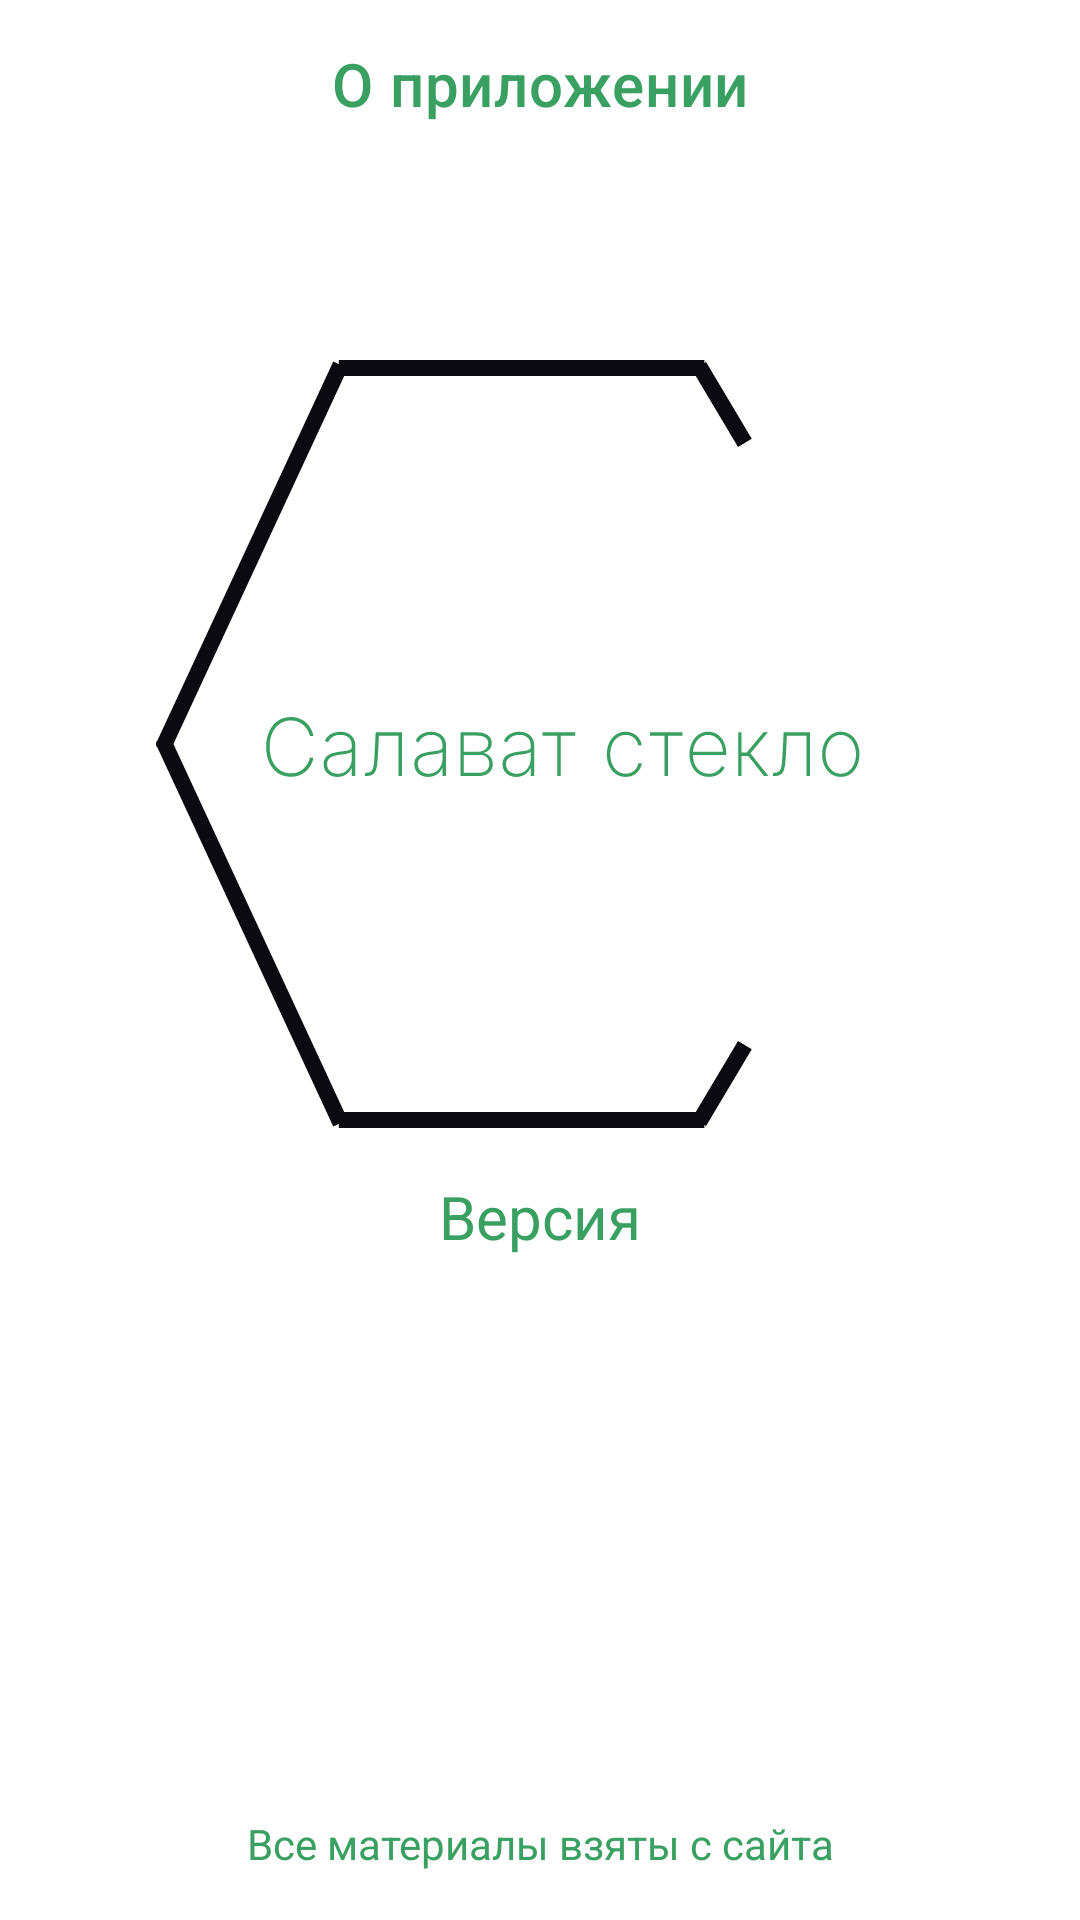

Reconstruct the res/layout file that produces this screen, plus the resources it refers to.
<!-- AndroidManifest.xml: application theme Theme.CleanArchSLVglass -->
<!-- res/layout/fragment_about_app.xml -->
<?xml version="1.0" encoding="utf-8"?>
<FrameLayout
    android:id="@+id/frameAbout"
    xmlns:android="http://schemas.android.com/apk/res/android"
    xmlns:app="http://schemas.android.com/apk/res-auto"
    xmlns:tools="http://schemas.android.com/tools"
    android:layout_width="match_parent"
    android:layout_height="match_parent"
    tools:context=".presentation.fragments.AboutAppFragment">

    <androidx.constraintlayout.widget.ConstraintLayout
        android:id="@+id/constAboutApp"
        android:layout_width="match_parent"
        android:layout_height="match_parent"
        android:orientation="vertical">

        <com.google.android.material.appbar.AppBarLayout
            android:id="@+id/about_appBar"
            android:layout_width="match_parent"
            android:layout_height="wrap_content"
            android:background="?android:attr/selectableItemBackground"
            app:elevation="0dp"
            app:layout_constraintEnd_toEndOf="parent"
            app:layout_constraintStart_toStartOf="parent"
            app:layout_constraintTop_toTopOf="parent">

            <com.google.android.material.appbar.MaterialToolbar
                android:id="@+id/about_Toolbar"
                android:layout_width="match_parent"
                android:layout_height="?attr/actionBarSize"
                app:title="@string/about_the_app"
                app:titleCentered="true"
                app:titleTextColor="@color/light_green">

            </com.google.android.material.appbar.MaterialToolbar>

        </com.google.android.material.appbar.AppBarLayout>

        <ImageView
            android:id="@+id/imageView"
            android:layout_width="256dp"
            android:layout_height="256dp"
            android:layout_gravity="center"
            android:layout_marginTop="64dp"
            android:src="@drawable/ic_main_logo"
            app:layout_constraintEnd_toEndOf="parent"
            app:layout_constraintStart_toStartOf="parent"
            app:layout_constraintTop_toBottomOf="@+id/about_appBar">

        </ImageView>

        <TextView
            android:id="@+id/textVersion"
            android:layout_width="wrap_content"
            android:layout_height="wrap_content"
            android:layout_marginTop="16dp"
            android:text="@string/version"
            android:textColor="@color/light_green"
            android:textSize="20sp"
            app:layout_constraintBottom_toTopOf="@+id/about_link"
            app:layout_constraintEnd_toEndOf="parent"
            app:layout_constraintStart_toStartOf="parent"
            app:layout_constraintTop_toBottomOf="@+id/imageView"
            app:layout_constraintVertical_bias="0.0">

        </TextView>

        <TextView
            android:id="@+id/about_link"
            android:layout_width="wrap_content"
            android:layout_height="wrap_content"
            android:layout_marginStart="16dp"
            android:layout_marginEnd="16dp"
            android:layout_marginBottom="16dp"
            android:text="@string/intelligence"
            android:textColor="@color/light_green"
            android:textSize="14sp"
            app:layout_constraintBottom_toBottomOf="parent"
            app:layout_constraintEnd_toEndOf="parent"
            app:layout_constraintStart_toStartOf="parent">

        </TextView>

    </androidx.constraintlayout.widget.ConstraintLayout>

</FrameLayout>
<!-- resources referenced by this layout -->
<resources>
  <color name="light_green">#39A062</color>
  <!-- drawable ic_main_logo: vector/xml drawable (drawable, 11893 chars, omitted) -->
  <string name="about_the_app">О приложении</string>
  <string name="intelligence">Все материалы взяты с сайта</string>
  <string name="version">Версия</string>
  <style name="Theme.CleanArchSLVglass" parent="Theme.MaterialComponents.DayNight.NoActionBar">
          
          <item name="colorPrimary">@color/purple_500</item>
          <item name="colorPrimaryVariant">@color/purple_700</item>
          <item name="colorOnPrimary">@color/white</item>
          
          <item name="colorSecondary">@color/teal_200</item>
          <item name="colorSecondaryVariant">@color/teal_700</item>
          <item name="colorOnSecondary">@color/black</item>
          
          <item name="android:windowTranslucentStatus">true</item>
          <item name="android:windowTranslucentNavigation">true</item>
          
          <item name="android:windowActionBarOverlay">true</item>
      </style>
  <color name="purple_500">#FF6200EE</color>
  <color name="purple_700">#FF3700B3</color>
  <color name="white">#FFFFFFFF</color>
  <color name="teal_200">#FF03DAC5</color>
  <color name="teal_700">#FF018786</color>
  <color name="black">#FF000000</color>
</resources>
